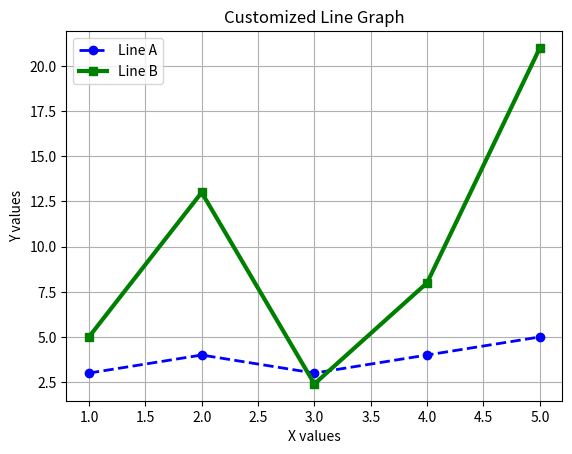

Write Python code to recreate this figure.
import matplotlib.pyplot as plt


x = [1, 2, 3, 4, 5]
y = [3, 4, 3, 4, 5]
y1 = [5, 13, 2.4, 8, 21]


plt.plot(x, y, label='Line A', color='blue', marker='o', linestyle='--', linewidth=2)


plt.plot(x, y1, label='Line B', color='green', marker='s', linestyle='-', linewidth=3)

plt.title("Customized Line Graph")
plt.xlabel("X values")
plt.ylabel("Y values")
plt.grid(True)        
plt.legend()          


plt.show()